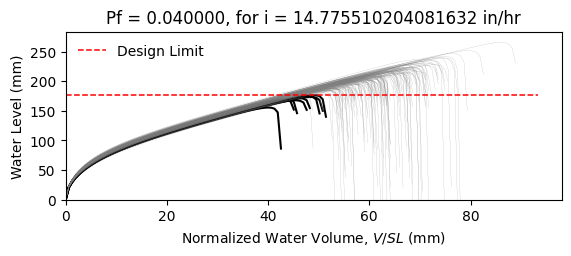

Values plotted in this chart, from the file beside it:
W6X25, L = 360.0 in, slope = 0.020833333333333332 in/in, dead load = 6.944444444444444e-05 kip/in…
zwlim AISC Appendix 2, zwlim DAMP, zwlim Proposed for ASCE 7, zwlim Neglect Ponding, dhnom Denver, dhnom New York, dhnom New Orleans, dh Denver, dh New York, dh New Orleans, dmax
6.611, 4.464, 5.854, 9.785, 0.5552, 0.5552, 0.5552, 3.046, 3.046, 3.046, 8.395, Safe, 
6.611, 4.464, 5.854, 9.785, 0.5552, 0.5552, 0.5552, 3.046, 3.046, 3.046, 7.654, Safe, 
6.611, 4.464, 5.854, 9.785, 0.5552, 0.5552, 0.5552, 3.046, 3.046, 3.046, 7.571, Safe, 
6.611, 4.464, 5.854, 9.785, 0.5552, 0.5552, 0.5552, 3.046, 3.046, 3.046, 8.812, Safe, 
6.611, 4.464, 5.854, 9.785, 0.5552, 0.5552, 0.5552, 3.046, 3.046, 3.046, 6.993, Safe, 
6.611, 4.464, 5.854, 9.785, 0.5552, 0.5552, 0.5552, 3.046, 3.046, 3.046, 10.45, Safe, 
6.611, 4.464, 5.854, 9.785, 0.5552, 0.5552, 0.5552, 3.046, 3.046, 3.046, 8.109, Safe, 
6.611, 4.464, 5.854, 9.785, 0.5552, 0.5552, 0.5552, 3.046, 3.046, 3.046, 7.387, Safe, 
6.611, 4.464, 5.854, 9.785, 0.5552, 0.5552, 0.5552, 3.046, 3.046, 3.046, 8.429, Safe, 
6.611, 4.464, 5.854, 9.785, 0.5552, 0.5552, 0.5552, 3.046, 3.046, 3.046, 7.913, Safe, 
6.611, 4.464, 5.854, 9.785, 0.5552, 0.5552, 0.5552, 3.046, 3.046, 3.046, 6.825, Fail, 
6.611, 4.464, 5.854, 9.785, 0.5552, 0.5552, 0.5552, 3.046, 3.046, 3.046, 6.759, Fail, 
6.611, 4.464, 5.854, 9.785, 0.5552, 0.5552, 0.5552, 3.046, 3.046, 3.046, 8.723, Safe, 
6.611, 4.464, 5.854, 9.785, 0.5552, 0.5552, 0.5552, 3.046, 3.046, 3.046, 7.569, Safe, 
6.611, 4.464, 5.854, 9.785, 0.5552, 0.5552, 0.5552, 3.046, 3.046, 3.046, 8.524, Safe, 
6.611, 4.464, 5.854, 9.785, 0.5552, 0.5552, 0.5552, 3.046, 3.046, 3.046, 7.882, Safe, 
6.611, 4.464, 5.854, 9.785, 0.5552, 0.5552, 0.5552, 3.046, 3.046, 3.046, 8.189, Safe, 
6.611, 4.464, 5.854, 9.785, 0.5552, 0.5552, 0.5552, 3.046, 3.046, 3.046, 8.981, Safe, 
6.611, 4.464, 5.854, 9.785, 0.5552, 0.5552, 0.5552, 3.046, 3.046, 3.046, 7.38, Safe, 
6.611, 4.464, 5.854, 9.785, 0.5552, 0.5552, 0.5552, 3.046, 3.046, 3.046, 7.913, Safe, 
6.611, 4.464, 5.854, 9.785, 0.5552, 0.5552, 0.5552, 3.046, 3.046, 3.046, 7.268, Safe, 
6.611, 4.464, 5.854, 9.785, 0.5552, 0.5552, 0.5552, 3.046, 3.046, 3.046, 8.561, Safe, 
6.611, 4.464, 5.854, 9.785, 0.5552, 0.5552, 0.5552, 3.046, 3.046, 3.046, 8.408, Safe, 
6.611, 4.464, 5.854, 9.785, 0.5552, 0.5552, 0.5552, 3.046, 3.046, 3.046, 8.026, Safe, 
6.611, 4.464, 5.854, 9.785, 0.5552, 0.5552, 0.5552, 3.046, 3.046, 3.046, 7.87, Safe, 
6.611, 4.464, 5.854, 9.785, 0.5552, 0.5552, 0.5552, 3.046, 3.046, 3.046, 7.018, Safe, 
6.611, 4.464, 5.854, 9.785, 0.5552, 0.5552, 0.5552, 3.046, 3.046, 3.046, 8.572, Safe, 
6.611, 4.464, 5.854, 9.785, 0.5552, 0.5552, 0.5552, 3.046, 3.046, 3.046, 8.002, Safe, 
6.611, 4.464, 5.854, 9.785, 0.5552, 0.5552, 0.5552, 3.046, 3.046, 3.046, 7.498, Safe, 
6.611, 4.464, 5.854, 9.785, 0.5552, 0.5552, 0.5552, 3.046, 3.046, 3.046, 8.907, Safe, 
6.611, 4.464, 5.854, 9.785, 0.5552, 0.5552, 0.5552, 3.046, 3.046, 3.046, 8.479, Safe, 
6.611, 4.464, 5.854, 9.785, 0.5552, 0.5552, 0.5552, 3.046, 3.046, 3.046, 8.246, Safe, 
6.611, 4.464, 5.854, 9.785, 0.5552, 0.5552, 0.5552, 3.046, 3.046, 3.046, 7.688, Safe, 
6.611, 4.464, 5.854, 9.785, 0.5552, 0.5552, 0.5552, 3.046, 3.046, 3.046, 8.953, Safe, 
6.611, 4.464, 5.854, 9.785, 0.5552, 0.5552, 0.5552, 3.046, 3.046, 3.046, 8.491, Safe, 
6.611, 4.464, 5.854, 9.785, 0.5552, 0.5552, 0.5552, 3.046, 3.046, 3.046, 7.412, Safe, 
6.611, 4.464, 5.854, 9.785, 0.5552, 0.5552, 0.5552, 3.046, 3.046, 3.046, 8.171, Safe, 
6.611, 4.464, 5.854, 9.785, 0.5552, 0.5552, 0.5552, 3.046, 3.046, 3.046, 8.493, Safe, 
6.611, 4.464, 5.854, 9.785, 0.5552, 0.5552, 0.5552, 3.046, 3.046, 3.046, 8.806, Safe, 
6.611, 4.464, 5.854, 9.785, 0.5552, 0.5552, 0.5552, 3.046, 3.046, 3.046, 6.949, Fail, 
6.611, 4.464, 5.854, 9.785, 0.5552, 0.5552, 0.5552, 3.046, 3.046, 3.046, 9.292, Safe, 
6.611, 4.464, 5.854, 9.785, 0.5552, 0.5552, 0.5552, 3.046, 3.046, 3.046, 7.833, Safe, 
6.611, 4.464, 5.854, 9.785, 0.5552, 0.5552, 0.5552, 3.046, 3.046, 3.046, 7.875, Safe, 
6.611, 4.464, 5.854, 9.785, 0.5552, 0.5552, 0.5552, 3.046, 3.046, 3.046, 8.081, Safe, 
6.611, 4.464, 5.854, 9.785, 0.5552, 0.5552, 0.5552, 3.046, 3.046, 3.046, 8.665, Safe, 
6.611, 4.464, 5.854, 9.785, 0.5552, 0.5552, 0.5552, 3.046, 3.046, 3.046, 7.152, Safe, 
6.611, 4.464, 5.854, 9.785, 0.5552, 0.5552, 0.5552, 3.046, 3.046, 3.046, 8.13, Safe, 
6.611, 4.464, 5.854, 9.785, 0.5552, 0.5552, 0.5552, 3.046, 3.046, 3.046, 7.413, Safe, 
6.611, 4.464, 5.854, 9.785, 0.5552, 0.5552, 0.5552, 3.046, 3.046, 3.046, 8.08, Safe, 
6.611, 4.464, 5.854, 9.785, 0.5552, 0.5552, 0.5552, 3.046, 3.046, 3.046, 7.43, Safe, 
6.611, 4.464, 5.854, 9.785, 0.5552, 0.5552, 0.5552, 3.046, 3.046, 3.046, 8.521, Safe, 
6.611, 4.464, 5.854, 9.785, 0.5552, 0.5552, 0.5552, 3.046, 3.046, 3.046, 6.672, Fail, 
6.611, 4.464, 5.854, 9.785, 0.5552, 0.5552, 0.5552, 3.046, 3.046, 3.046, 8.252, Safe, 
6.611, 4.464, 5.854, 9.785, 0.5552, 0.5552, 0.5552, 3.046, 3.046, 3.046, 7.622, Safe, 
6.611, 4.464, 5.854, 9.785, 0.5552, 0.5552, 0.5552, 3.046, 3.046, 3.046, 9.175, Safe, 
6.611, 4.464, 5.854, 9.785, 0.5552, 0.5552, 0.5552, 3.046, 3.046, 3.046, 7.335, Safe, 
6.611, 4.464, 5.854, 9.785, 0.5552, 0.5552, 0.5552, 3.046, 3.046, 3.046, 7.829, Safe, 
6.611, 4.464, 5.854, 9.785, 0.5552, 0.5552, 0.5552, 3.046, 3.046, 3.046, 7.434, Safe, 
6.611, 4.464, 5.854, 9.785, 0.5552, 0.5552, 0.5552, 3.046, 3.046, 3.046, 7.133, Safe, 
... 142 more rows
